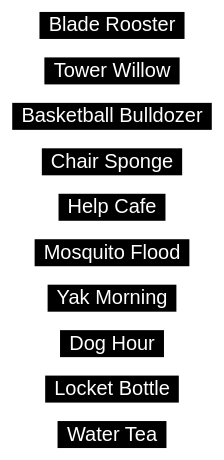
D3 v3 page, settled after 360 driven frames (6 s of simulated time); the page loaded 1 data file(s).



    var width = 960,
        height = 500;

    /* ************* INIT NOUNS ****** */
    var nouns = [];
    d3.text('nouns.txt')
        .get(function(error, rows) {
            nouns = rows.split('\n');
            for(var i in nouns){
                if(nouns[i].substring(0, 2) === '//') {
                    nouns.splice(i,1);
                    break;
                }
            }
            initNames();
        });

    var numberOfTexts = 10;

    var y = d3.scale.linear()
        .domain([0,numberOfTexts+1])
        .range([0,height]);

    var texts = d3.range(numberOfTexts).map(function(d,i) {
        return { x: width/2, y: y(i+1)}
    });

    /* ************ SVG ************ */
    var svg = d3.select("body").append("svg")
        .attr("width", width)
        .attr("height", height);

    var g = svg.selectAll("g")
        .data(texts)
        .enter().append("g");

    g.append("rect"); // placeholder for background rect, position and size will be defined later

    g.append("text") // content of text will be defined later
        .attr("x", function(d) { return d.x; })
        .attr("y", function(d) { return d.y; })
        .attr("fill", "#FFF")
        .attr("text-anchor", "middle");

    function initNames() {

        svg.selectAll("text").text(function(d) {
            return getRandomName();
        });

        svg.selectAll("text").each(function(d, i) {
            texts[i].bb = this.getBBox(); // get bounding box of text field and store it in texts array
        });

        var paddingLeftRight = 18; // adjust the padding values depending on font and font size
        var paddingTopBottom = 5;

        svg.selectAll("rect")
            .attr("x", function(d) { return d.x - d.bb.width/2 - paddingLeftRight/2; })
            .attr("y", function(d) { return d.y - d.bb.height + paddingTopBottom/2;  })
            .attr("width", function(d) { return d.bb.width + paddingLeftRight; })
            .attr("height", function(d) { return d.bb.height + paddingTopBottom; });
    }

    function getRandomName() {
        return nouns[randomInt(0, nouns.length-1)].capitalize() + " " + nouns[randomInt(0, nouns.length-1)].capitalize();
    }

    // http://stackoverflow.com/questions/1026069/capitalize-the-first-letter-of-string-in-javascript
    String.prototype.capitalize = function() {
        return this.charAt(0).toUpperCase() + this.slice(1);
    }

    // http://stackoverflow.com/questions/1527803/generating-random-numbers-in-javascript-in-a-specific-range
    function randomInt (min, max) {
        return Math.floor(Math.random() * (max - min + 1)) + min;
    }



### data: nouns.txt
aardvark
air
airplane
airport
alarm
alligator
alphabet
ambulance
animal
ankle
army
answer
ant
antelope
apple
arm
armchair
arrow
asparagus
baby
back
backbone
bacon
badge
badger
bag
bagpipe
bait
bakery
ball
balloon
bamboo
banana
band
bandana
bangle
banjo
bank
baseball
basket
basketball
bat
bath
bathroom
bathtub
battery
battle
bay
beach
bead
bean
bear
beard
beast
beat
beauty
beaver
bed
bedroom
bee
beef
... 935 more rows